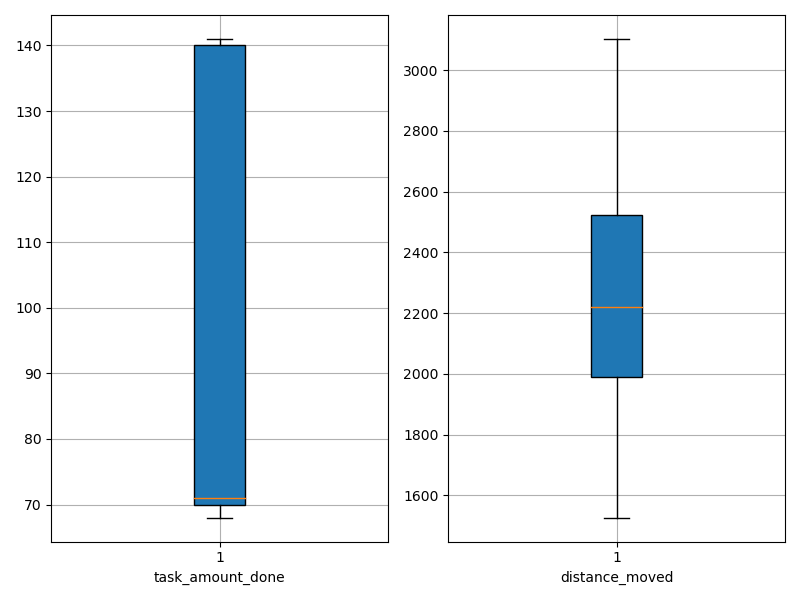

Data behind this chart, as committed beside it:
agent_id, task_amount_done, distance_moved
0, 69.0, 1769
1, 140.0, 2705
2, 70.0, 2219
3, 70.0, 2253
4, 139.0, 2985
5, 70.0, 2422
6, 69.0, 2185
7, 69.0, 1861
8, 69.0, 2025
9, 139.0, 1825
10, 140.0, 2810
11, 69.0, 1978
12, 68.0, 2109
13, 141.0, 1964
14, 141.0, 2194
15, 71.0, 2218
16, 71.0, 1527
17, 71.0, 1680
18, 140.0, 2690
19, 139.0, 2919
20, 71.0, 2467
21, 140.0, 2052
22, 71.0, 1995
23, 71.0, 2448
24, 69.0, 2311
25, 70.0, 1616
26, 70.0, 2140
27, 69.0, 2333
28, 140.0, 2789
29, 71.0, 2256
30, 140.0, 1758
31, 70.0, 2219
32, 141.0, 3055
33, 140.0, 1599
34, 71.0, 2153
35, 140.0, 3102
36, 71.0, 2420
37, 69.0, 2399
38, 141.0, 2901
39, 140.0, 3036
